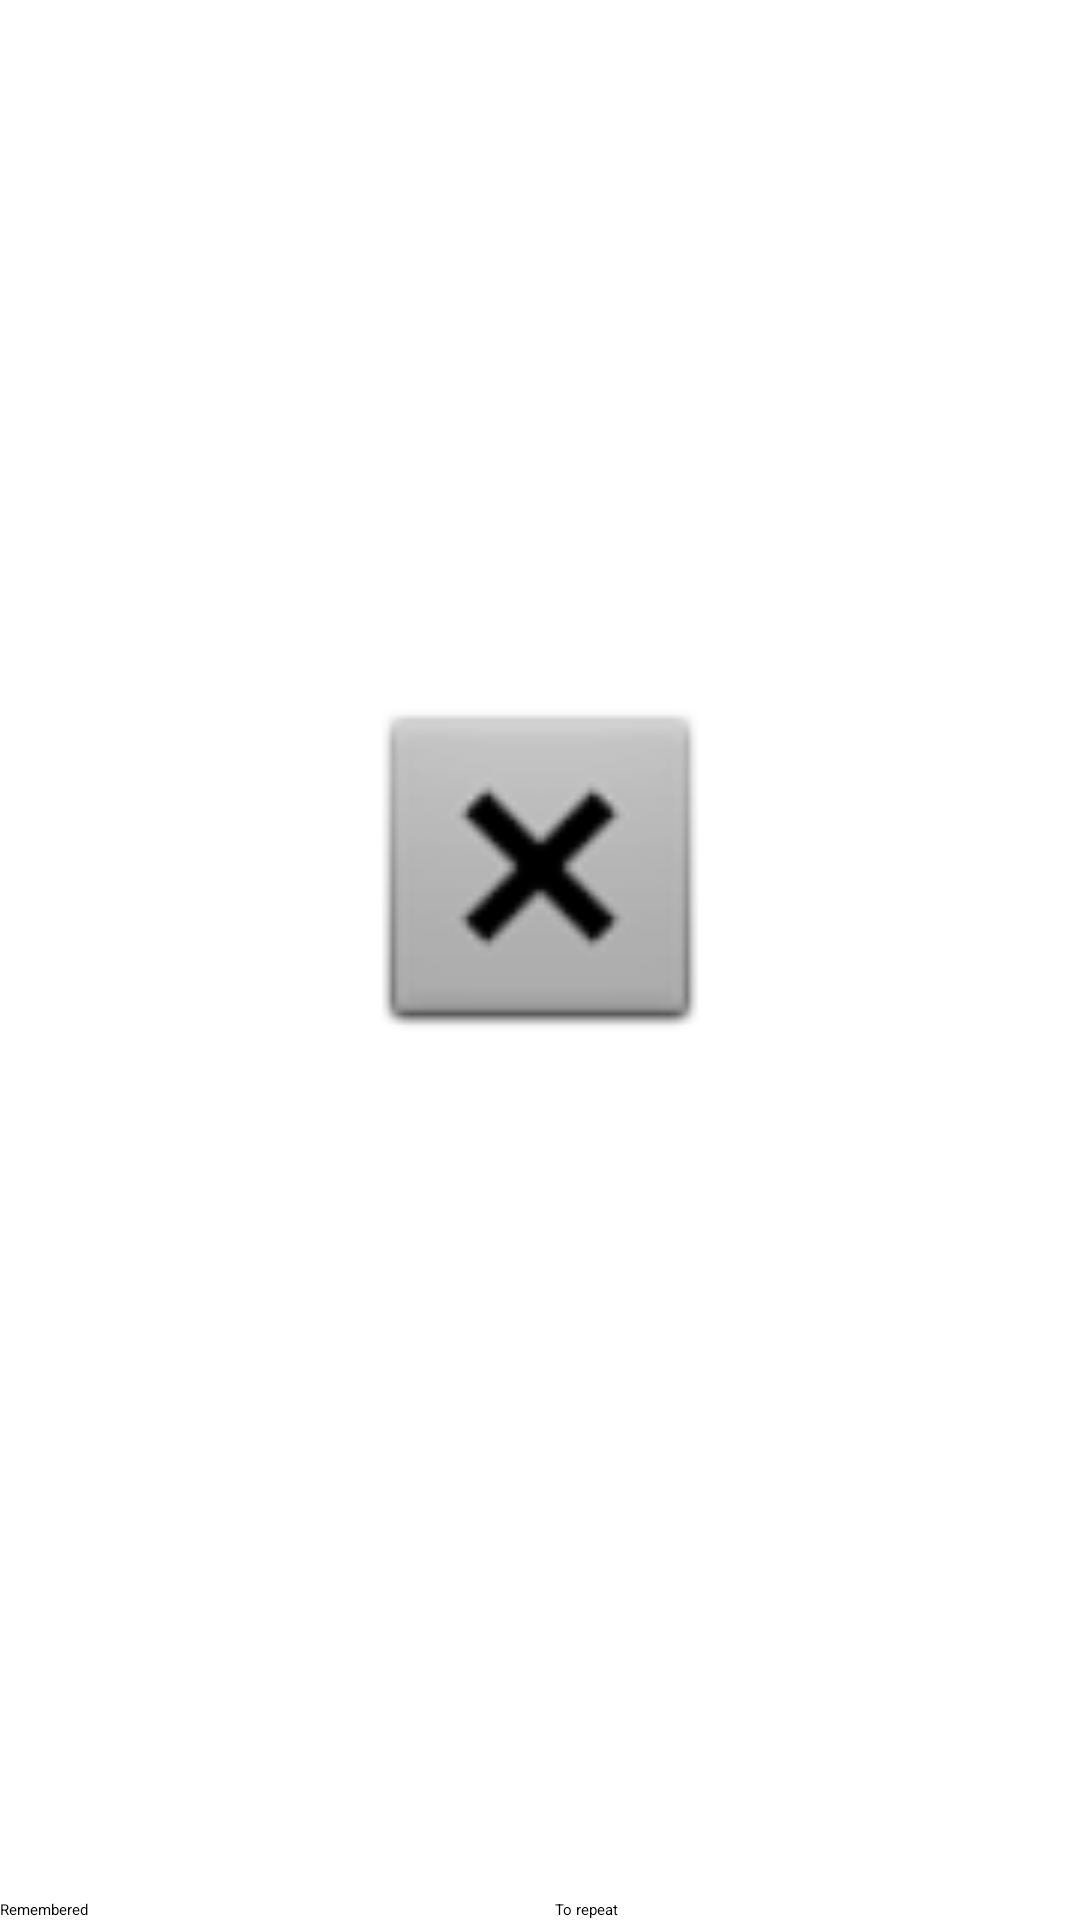

Android layout source for this screen:
<!-- AndroidManifest.xml: application theme Theme.EasyLearning -->
<!-- res/layout/activity_learning.xml -->
<?xml version="1.0" encoding="utf-8"?>
<androidx.constraintlayout.widget.ConstraintLayout xmlns:android="http://schemas.android.com/apk/res/android"
    xmlns:app="http://schemas.android.com/apk/res-auto"
    xmlns:tools="http://schemas.android.com/tools"
    android:layout_width="match_parent"
    android:layout_height="match_parent"
    tools:context=".activity.LearningActivity">

    <LinearLayout
        android:layout_width="wrap_content"
        android:layout_height="wrap_content"
        android:gravity="center"
        android:orientation="vertical"
        app:layout_constraintBottom_toBottomOf="parent"
        app:layout_constraintEnd_toEndOf="parent"
        app:layout_constraintStart_toStartOf="parent"
        app:layout_constraintTop_toTopOf="parent">

        <ImageView
            android:id="@+id/learning_card_image_view"
            android:layout_width="128dp"
            android:layout_height="128dp"
            android:contentDescription="@string/card_image"
            app:srcCompat="@android:drawable/btn_dialog" />

        <LinearLayout
            android:layout_width="wrap_content"
            android:layout_height="wrap_content"
            android:orientation="vertical">

            <TextView
                android:id="@+id/learning_card_word_text_view"
                android:layout_width="wrap_content"
                android:layout_height="wrap_content"
                android:textColor="#000000"
                android:textSize="26sp" />

            <TextView
                android:id="@+id/learning_card_transcription_text_view"
                android:layout_width="wrap_content"
                android:layout_height="wrap_content"
                android:textSize="20sp" />
        </LinearLayout>

    </LinearLayout>

    <LinearLayout
        android:id="@+id/linearLayout"
        android:layout_width="fill_parent"
        android:layout_height="wrap_content"
        android:orientation="horizontal"
        app:layout_constraintBottom_toBottomOf="parent"
        app:layout_constraintStart_toStartOf="parent">

        <Button
            android:id="@+id/learned_card_button"
            android:layout_width="0dp"
            android:layout_height="wrap_content"
            android:layout_weight="1"
            android:text="@string/remembered" />

        <Button
            android:id="@+id/to_repeat_card_button"
            android:layout_width="0dp"
            android:layout_height="wrap_content"
            android:layout_marginStart="10dp"
            android:layout_weight="1"
            android:text="@string/to_repeat" />

    </LinearLayout>

</androidx.constraintlayout.widget.ConstraintLayout>
<!-- resources referenced by this layout -->
<resources>
  <string name="card_image">Card image</string>
  <string name="remembered">Remembered</string>
  <string name="to_repeat">To repeat</string>
  <style name="Theme.EasyLearning" parent="Theme.MaterialComponents.DayNight.NoActionBar">
          
          <item name="colorPrimary">@color/purple_200</item>
          <item name="colorPrimaryVariant">@color/purple_700</item>
          <item name="colorOnPrimary">@color/black</item>
          
          <item name="colorSecondary">@color/teal_200</item>
          <item name="colorSecondaryVariant">@color/teal_200</item>
          <item name="colorOnSecondary">@color/black</item>
          
          <item name="android:statusBarColor" tools:targetApi="l">?attr/colorPrimaryVariant</item>
          
      </style>
  <color name="purple_200">#FFBB86FC</color>
  <color name="purple_700">#FF3700B3</color>
  <color name="black">#FF000000</color>
  <color name="teal_200">#FF03DAC5</color>
</resources>
